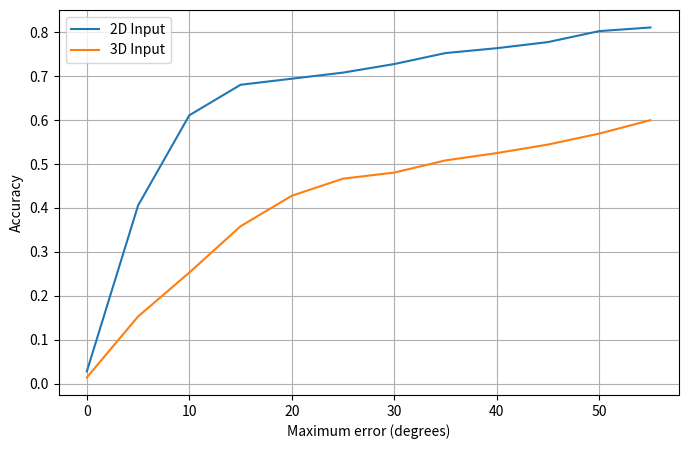
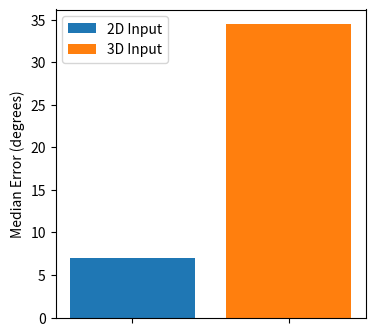

Reproduce these figures in Python, in order.
import numpy as np
from matplotlib import pyplot as plt

print("INFO: Plotting...")
thresholds = [theta for theta in range(0, 60, 5)]


medErr_soft_classification_200x200 = 7.0
acc_soft_classification_200x200 = [0.0278, 0.4056, 0.6111, 0.6806, 0.6944, 0.7083, 0.7278, 0.7528, 0.7639, 0.7778, 0.8028, 0.8111]

medErr_soft_classification_3d = 34.5
acc_soft_classification_3d = [0.0139, 0.1528, 0.2528, 0.3583, 0.4278, 0.4667, 0.4806, 0.5083, 0.5250, 0.5444,  0.5694, 0.6000]

plt.figure(figsize=[8, 5])
#plt.title("Accuracy")
plt.ylabel("Accuracy")
plt.xlabel("Maximum error (degrees)")

plt.plot(thresholds, acc_soft_classification_200x200, label="2D Input")
plt.plot(thresholds, acc_soft_classification_3d, label="3D Input")
plt.legend(loc="upper left")
plt.grid(True)
plt.savefig("azimuth_accuracy.png")


medErrs = [medErr_soft_classification_200x200, medErr_soft_classification_3d]

plt.figure(figsize=[4, 4])
#plt.title("Median Error")
plt.ylabel("Median Error (degrees)")
plt.bar(0, medErrs[0],  label="2D Input")
plt.bar(1, medErrs[1],  label="3D Input")

plt.xticks([0, 1], [])
plt.legend(loc="upper left")
plt.savefig("azimuth_mederr.png")

print("Done!")